The GitHub repository FieldRoboticsLab/Dataset-for-Indoor-Surface-Classification contains a labelled image folder "Dataset" with 2 categories: carpet, wood. Examples follow, each with its label.

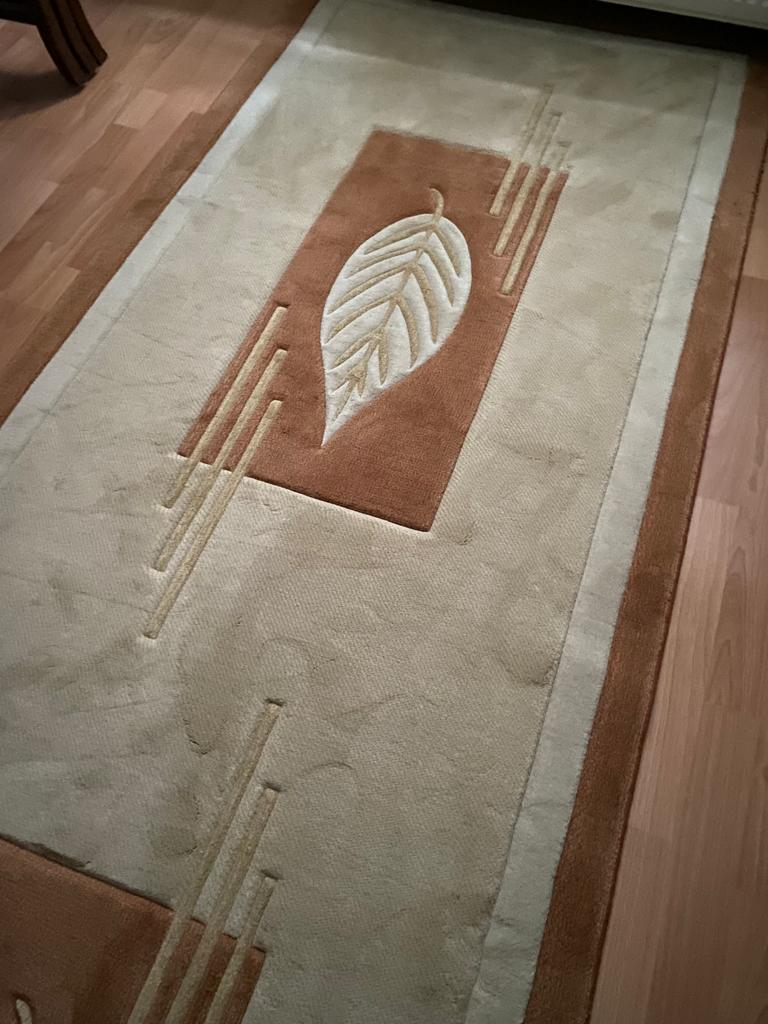
Label: carpet

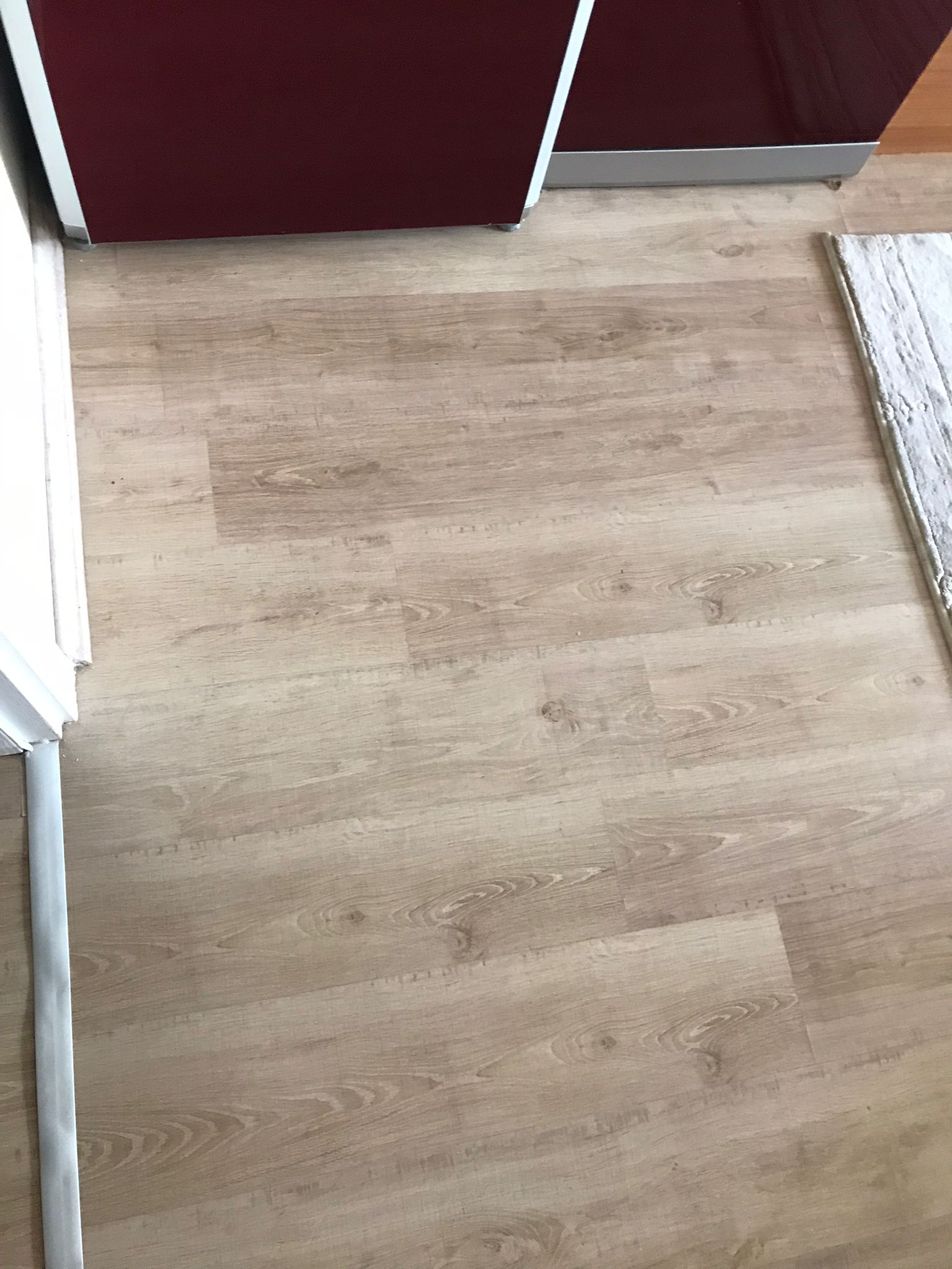
Label: wood

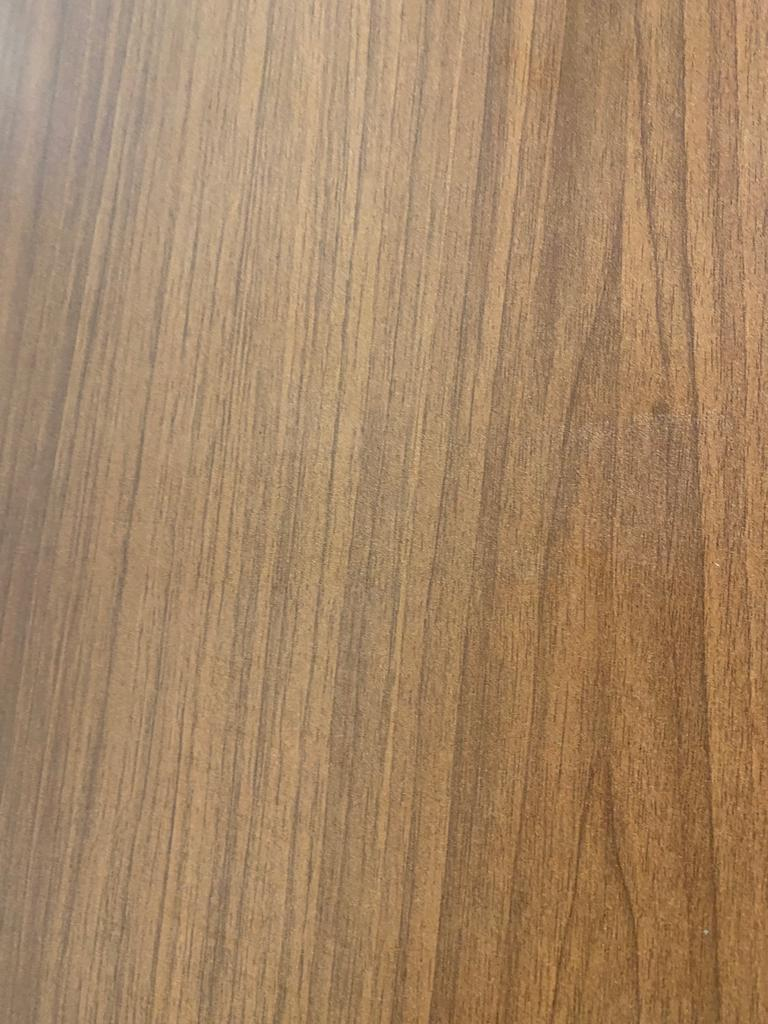
Label: wood

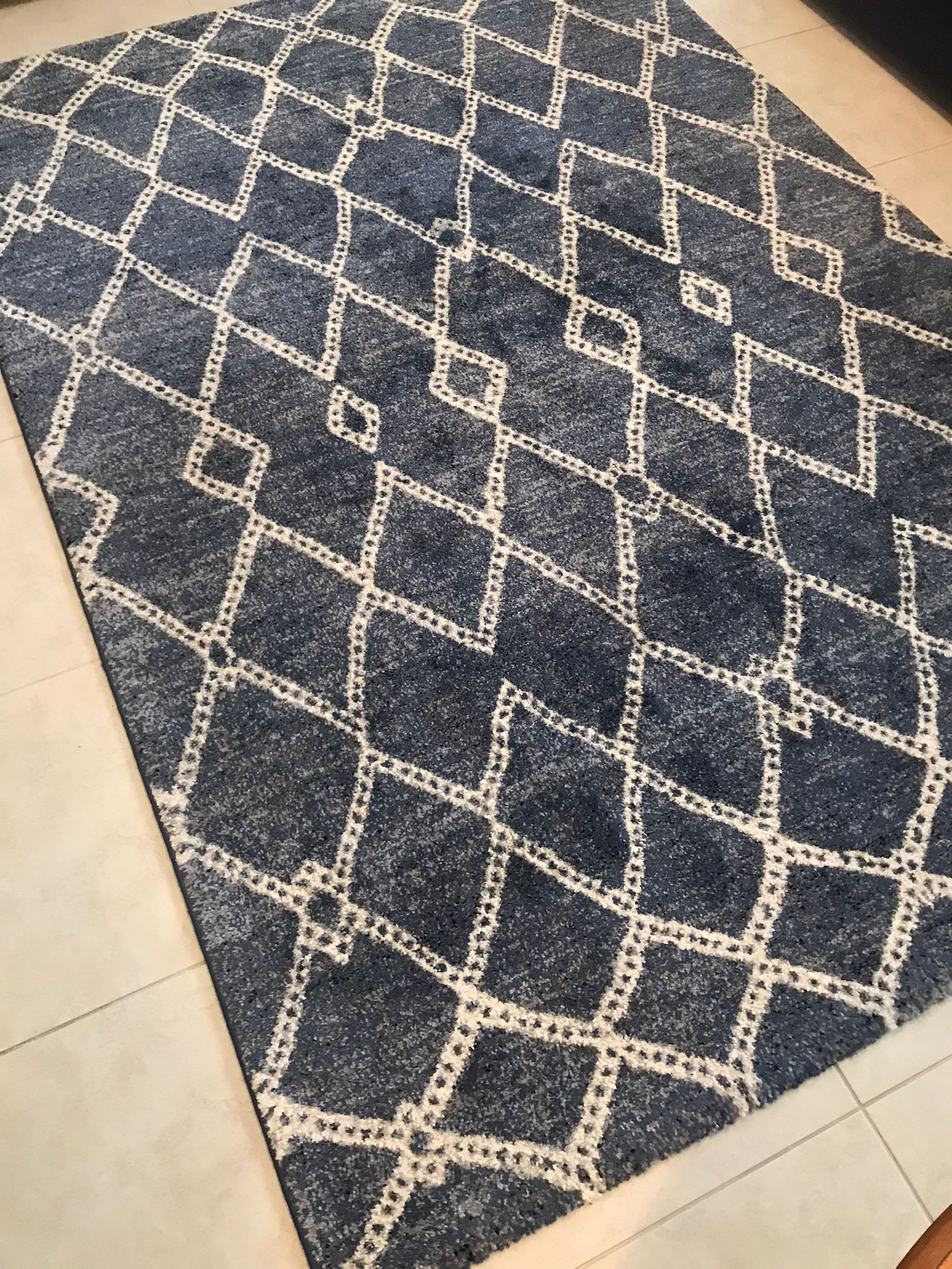
Label: carpet

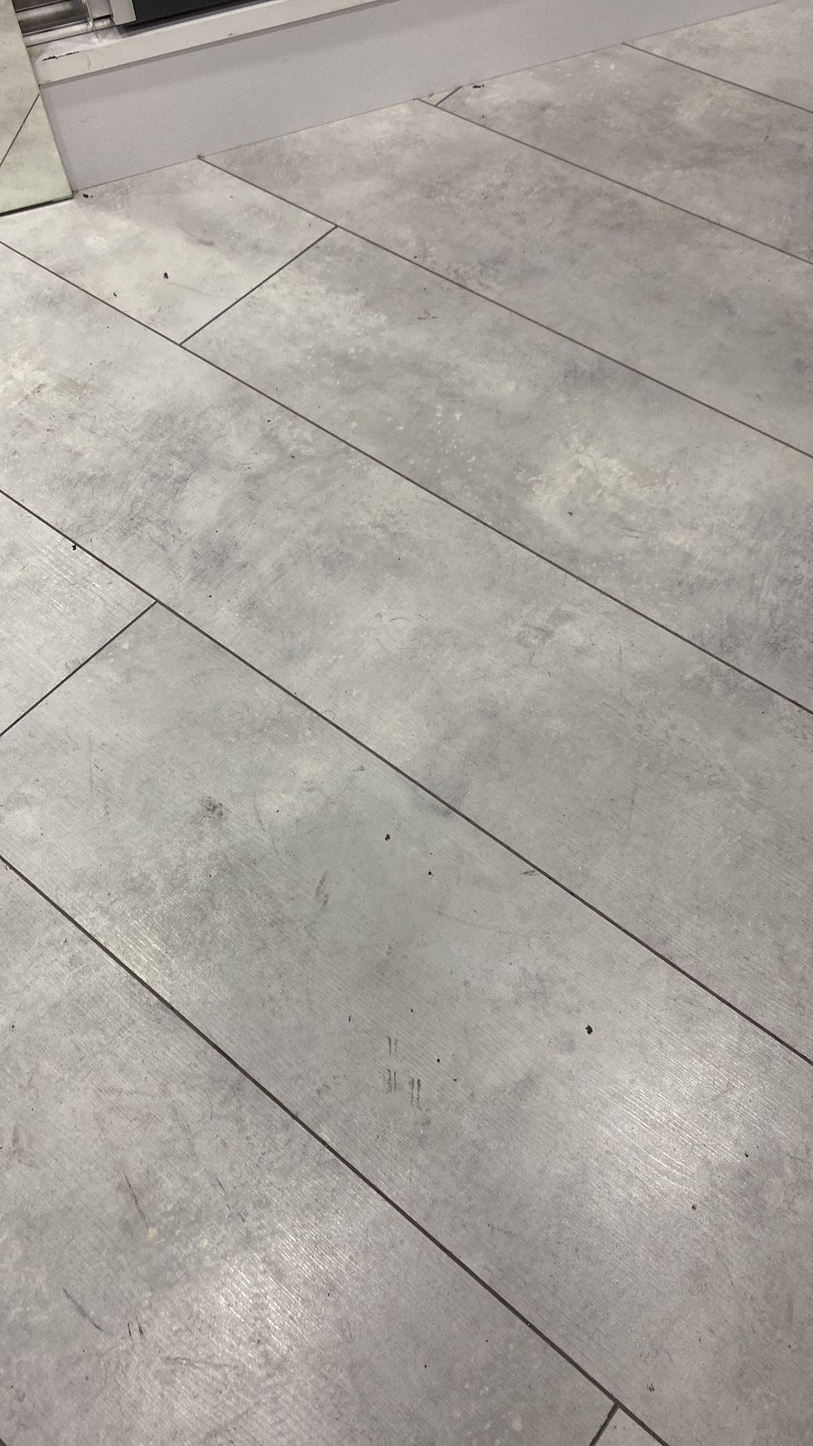
Label: wood

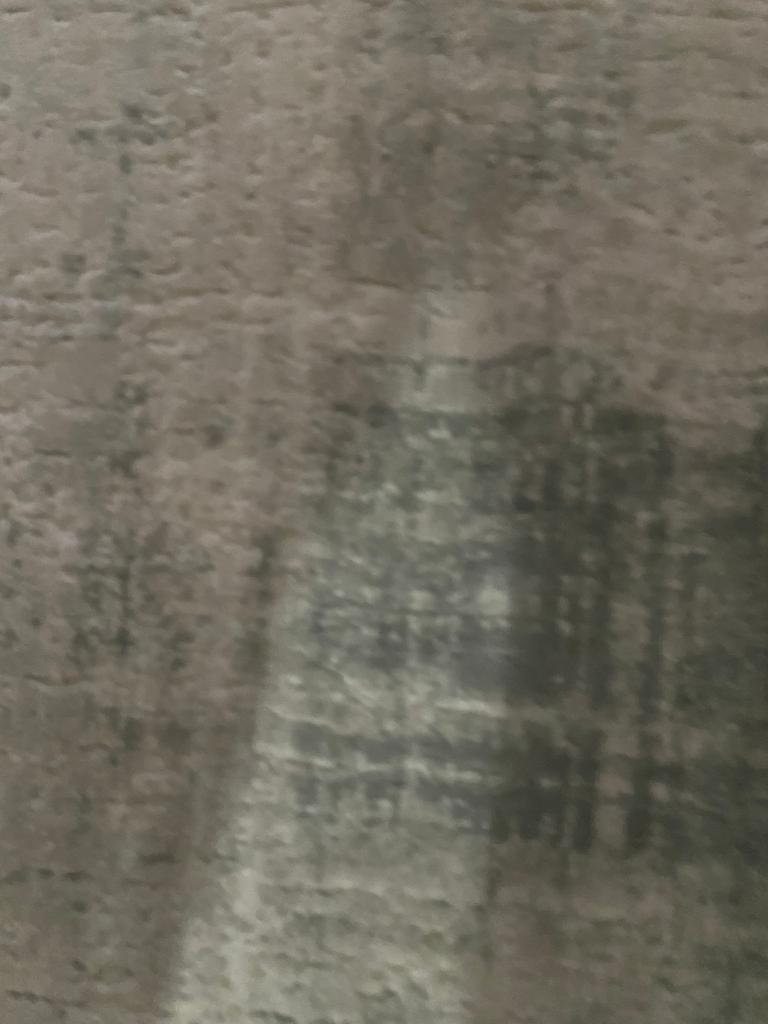
Label: carpet
